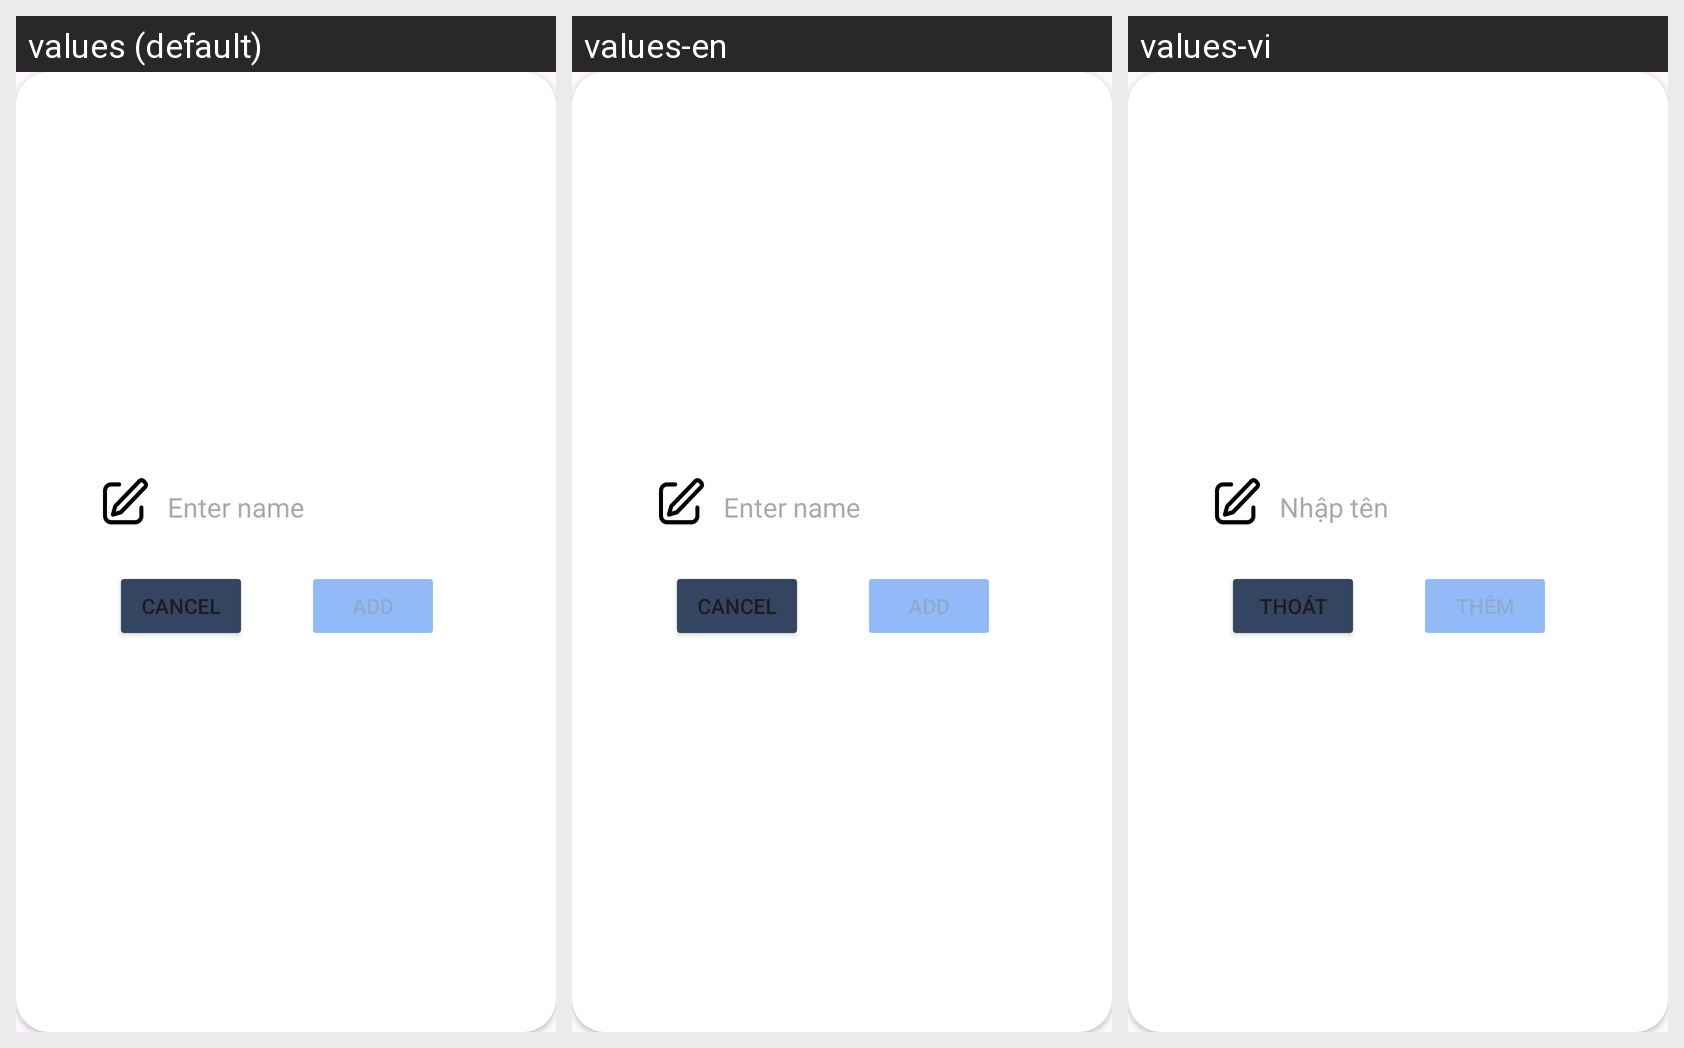

Here is an Android app screen in its default locale and in the app's own translations. Write out the translated-string differences for the strings that appear on this screen.
Android screen res/layout/dialog_add_group.xml rendered under 3 locales, left to right: values (default), values-en, values-vi. Device: Nexus 5 (rendered at 1080×1920; each locale shown at half size, 540×960, under a caption strip naming it); theme Theme.Test.
Strings drawn on this screen, with the default value and each locale's value (text and hints the layout hard-codes, and strings that could not be matched under every locale, appear in the picture but are not listed):

EnterName
  values: Enter name
  values-en: Enter name
  values-vi: Nhập tên

Cancel
  values: Cancel
  values-en: Cancel
  values-vi: Thoát

Add
  values: Add
  values-en: Add
  values-vi: Thêm
